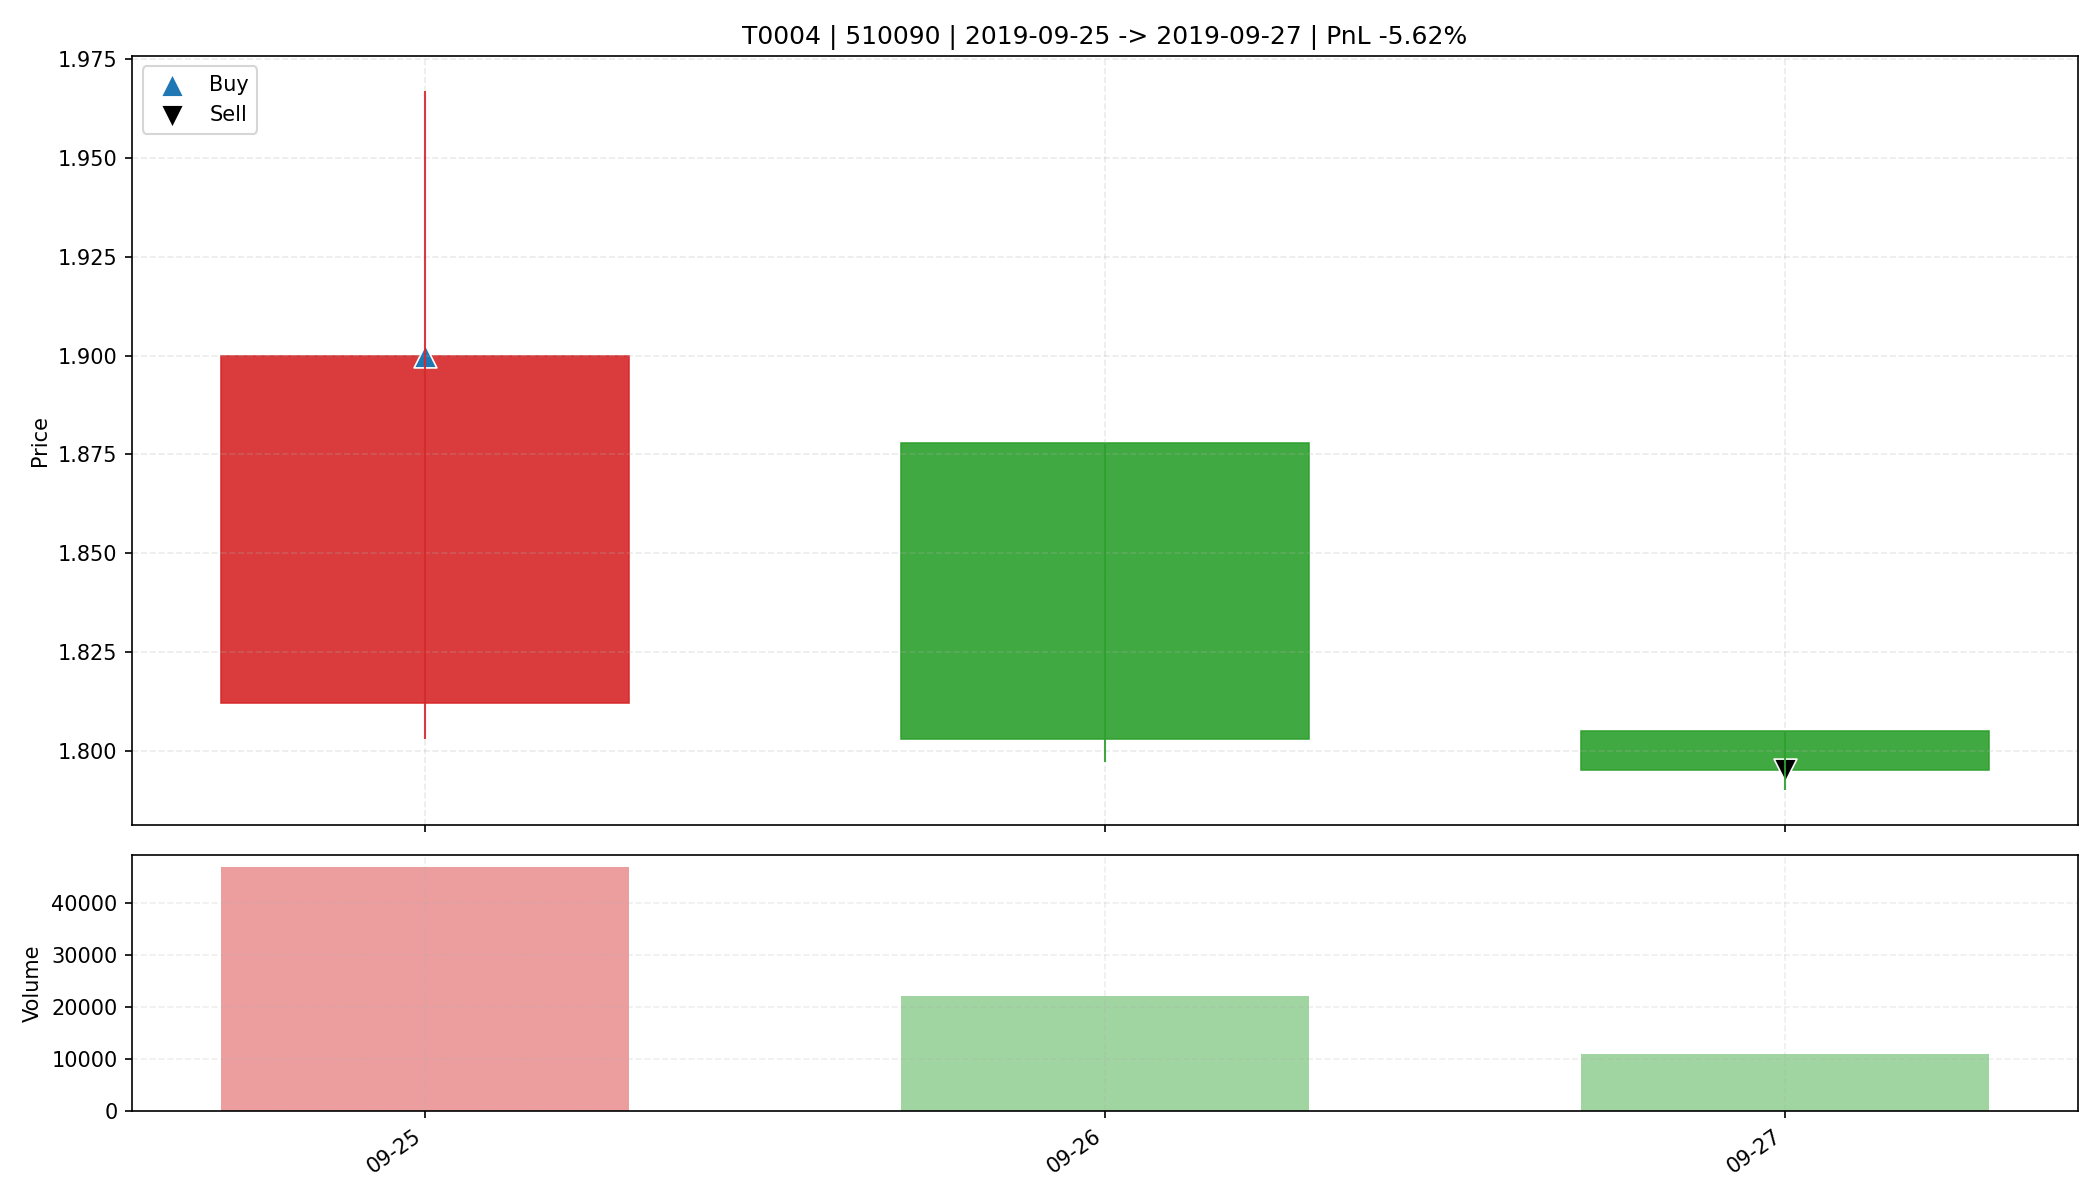

The data file committed next to this chart (first rows):
date, open, high, low, close, amount, volume, trade_id, code, buy_date, sell_date, buy_price, sell_price, matched_shares, buy_reason, sell_reason, sell_profit_pct, sell_hold_days, is_buy_day, is_sell_day, holding_day_index
2019-09-25, 1.812, 1.967, 1.803, 1.9, 86536, 46800, T0004, 510090, 2019-09-25, 2019-09-27, 1.9, 1.795, 17300, 前10日振幅9.3%, 阳线涨幅4.9%, 突破均线, 放量2.5倍(温和+爆发…, 收盘跌破防守线(1.803), -5.621, 2.0, True, False, 0
2019-09-26, 1.878, 1.878, 1.797, 1.803, 40104, 22000, T0004, 510090, 2019-09-25, 2019-09-27, 1.9, 1.795, 17300, 前10日振幅9.3%, 阳线涨幅4.9%, 突破均线, 放量2.5倍(温和+爆发…, 收盘跌破防守线(1.803), -5.621, 2.0, False, False, 1
2019-09-27, 1.805, 1.805, 1.79, 1.795, 19826, 11000, T0004, 510090, 2019-09-25, 2019-09-27, 1.9, 1.795, 17300, 前10日振幅9.3%, 阳线涨幅4.9%, 突破均线, 放量2.5倍(温和+爆发…, 收盘跌破防守线(1.803), -5.621, 2.0, False, True, 2
